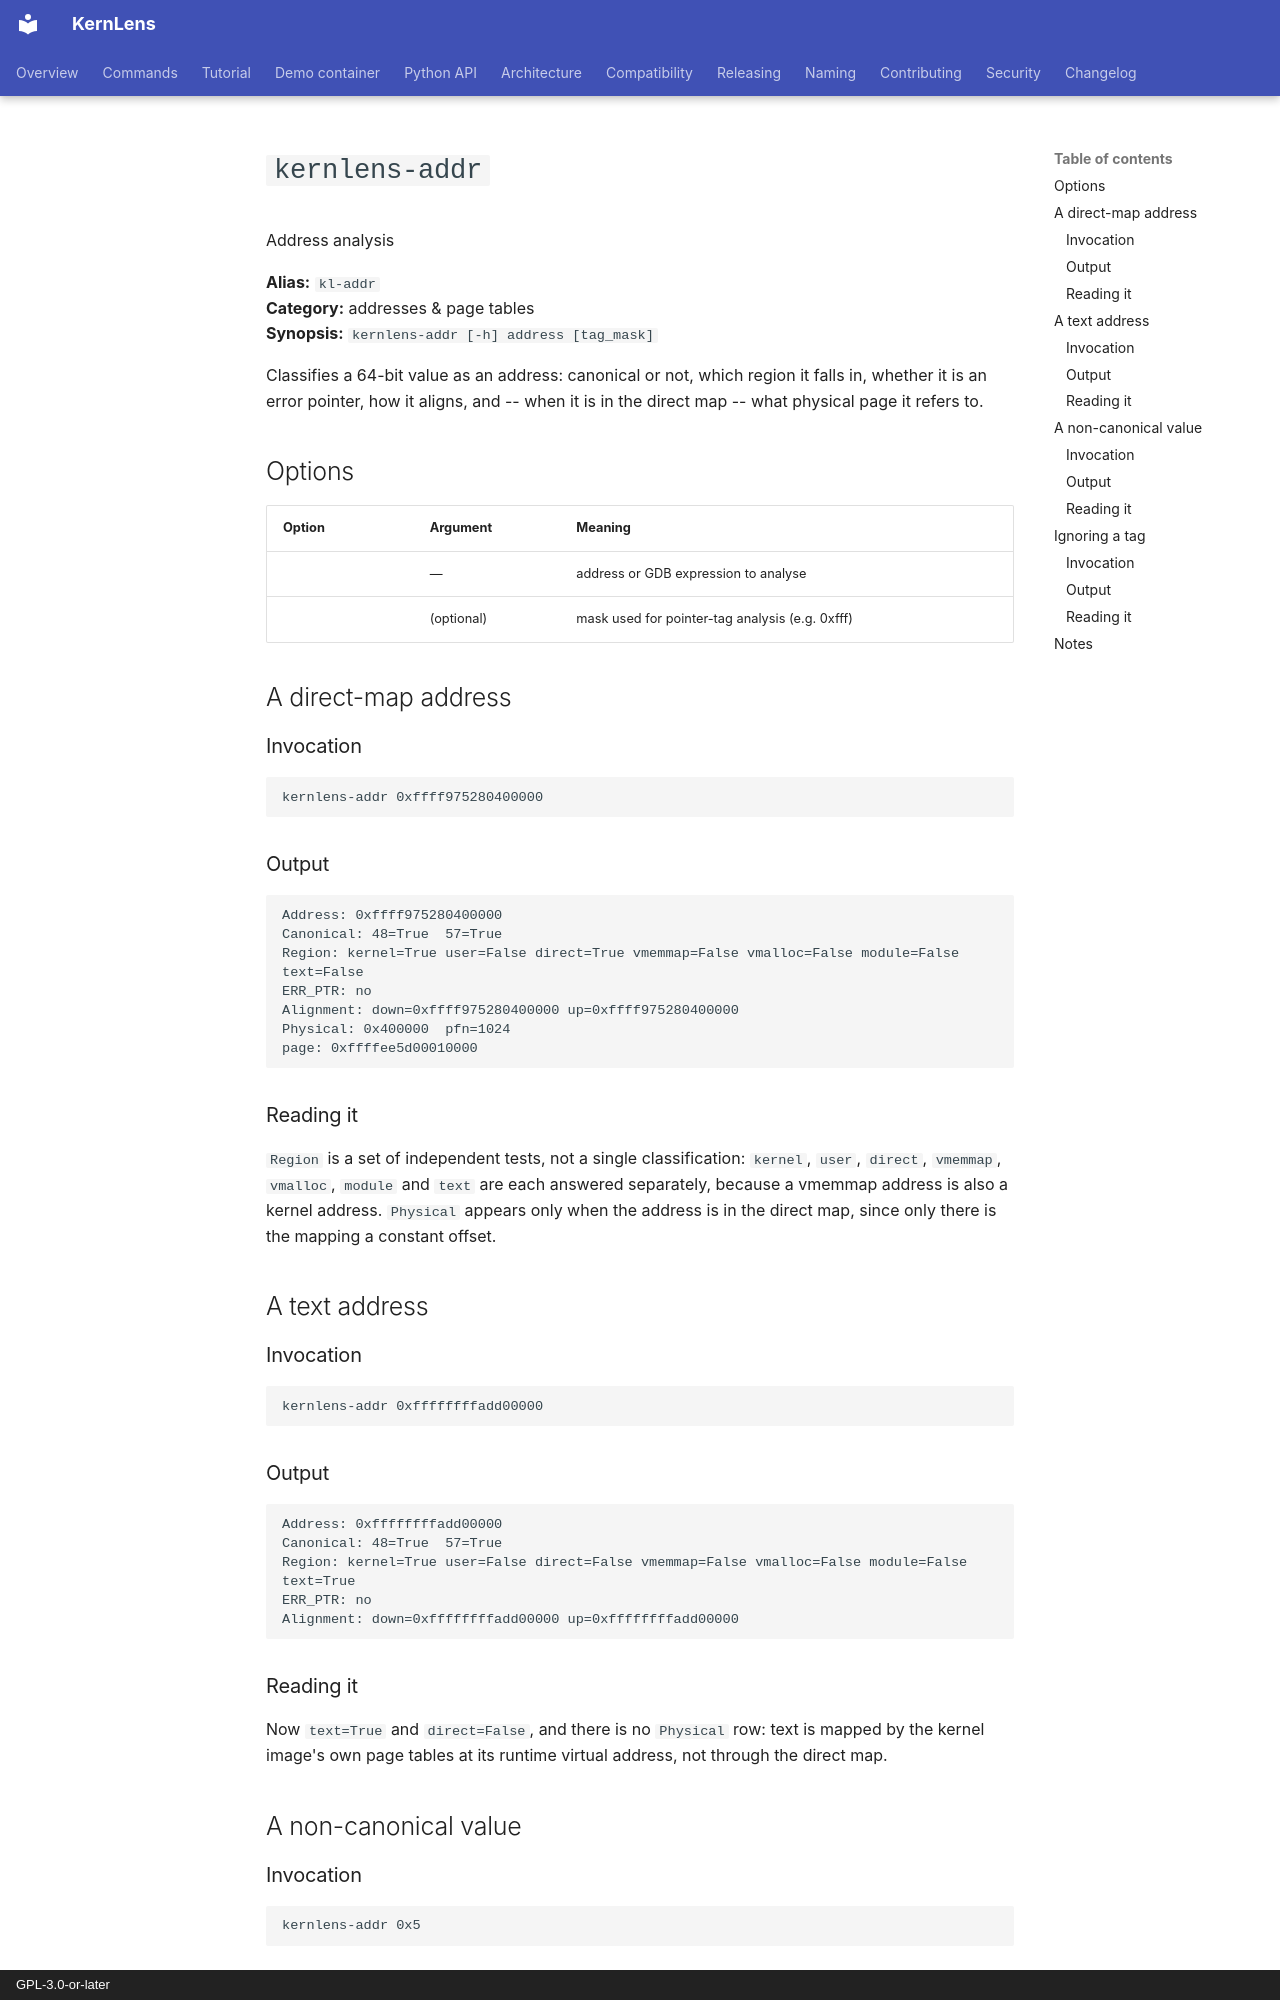

repository: BinRacer/KernLens · page: tutorial/kl-addr/index.html · generator: mkdocs · copyright: GPL-3.0-or-later

# `kernlens-addr`

Address analysis

**Alias:** `kl-addr`  
**Category:** addresses & page tables  
**Synopsis:** `kernlens-addr [-h] address [tag_mask]`

Classifies a 64-bit value as an address: canonical or not, which region it falls in, whether it is an error pointer, how it aligns, and -- when it is in the direct map -- what physical page it refers to.

## Options

| Option | Argument | Meaning |
| --- | --- | --- |
|  | — | address or GDB expression to analyse |
|  | (optional) | mask used for pointer-tag analysis (e.g. 0xfff) |

## A direct-map address

### Invocation

```gdb
kernlens-addr 0xffff975280400000
```

### Output

```text
Address: 0xffff975280400000
Canonical: 48=True  57=True
Region: kernel=True user=False direct=True vmemmap=False vmalloc=False module=False text=False
ERR_PTR: no
Alignment: down=0xffff975280400000 up=0xffff975280400000
Physical: 0x400000  pfn=1024
page: 0xffffee5d00010000
```

### Reading it

`Region` is a set of independent tests, not a single classification: `kernel`, `user`, `direct`, `vmemmap`, `vmalloc`, `module` and `text` are each answered separately, because a vmemmap address is also a kernel address.  `Physical` appears only when the address is in the direct map, since only there is the mapping a constant offset.

## A text address

### Invocation

```gdb
kernlens-addr 0xffffffffadd00000
```

### Output

```text
Address: 0xffffffffadd00000
Canonical: 48=True  57=True
Region: kernel=True user=False direct=False vmemmap=False vmalloc=False module=False text=True
ERR_PTR: no
Alignment: down=0xffffffffadd00000 up=0xffffffffadd00000
```

### Reading it

Now `text=True` and `direct=False`, and there is no `Physical` row: text is mapped by the kernel image's own page tables at its runtime virtual address, not through the direct map.

## A non-canonical value

### Invocation

```gdb
kernlens-addr 0x5
```
